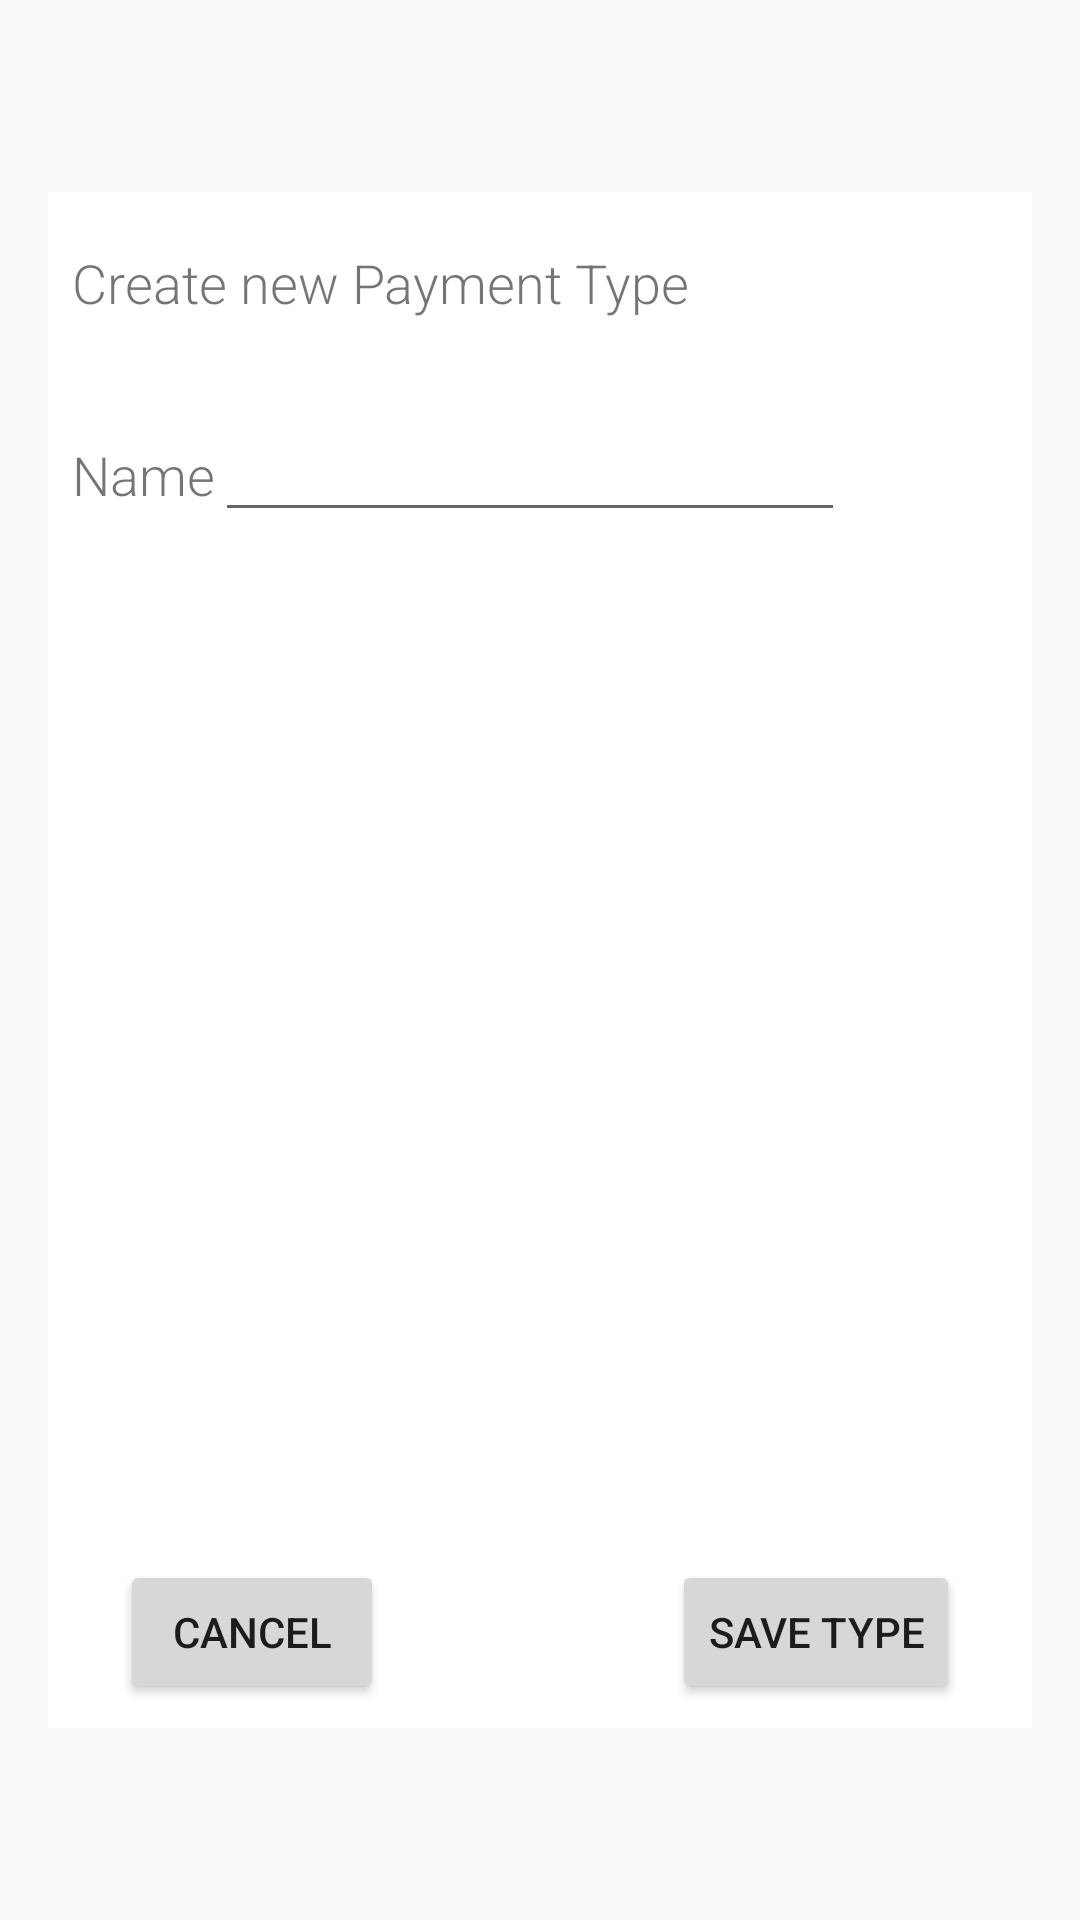

Produce the Android XML layout that renders to this screen, including the resource entries it uses.
<!-- AndroidManifest.xml: application theme AppTheme -->
<!-- res/layout/activity_new_transaction_type_creator.xml -->
<?xml version="1.0" encoding="utf-8"?>
<RelativeLayout xmlns:android="http://schemas.android.com/apk/res/android"
    android:orientation="vertical"
    android:layout_width="fill_parent"
    android:layout_height="fill_parent"
    android:background="@color/colorTransparent">

    
    <RelativeLayout
        android:layout_width="match_parent"
        android:layout_height="match_parent"
        android:layout_marginRight="@dimen/activity_vertical_margin"
        android:layout_marginLeft="@dimen/activity_vertical_margin"
        android:layout_marginTop="@dimen/header_margin"
        android:layout_marginBottom="@dimen/header_margin"
        android:background="@color/colorWhite">

        
        <RelativeLayout
            android:layout_width="match_parent"
            android:layout_height="match_parent"
            android:layout_margin="@dimen/view_horizontal_margin">

            <TextView
                android:layout_width="fill_parent"
                android:layout_height="wrap_content"
                android:id="@+id/transaction_type_creator_title"
                android:layout_marginTop="10dip"
                android:text="Create new Payment Type"
                />

            <GridLayout
                android:layout_width="wrap_content"
                android:layout_height="wrap_content"
                android:columnCount="2"
                android:rowCount="1"
                android:id="@+id/transaction_type_creator_name_grid_layout"
                android:layout_marginBottom="@dimen/view_vertical_margin"
                android:layout_marginTop="@dimen/header_margin">

                <TextView
                    android:layout_width="wrap_content"
                    android:layout_height="wrap_content"
                    android:text="Name"/>

                <EditText
                    android:layout_width="wrap_content"
                    android:layout_height="wrap_content"
                    android:ems="10"
                    android:id="@+id/edit_text_new_transaction_type_name"
                    android:inputType="text" />

            </GridLayout>

            <GridView
                android:layout_width="match_parent"
                android:layout_height="wrap_content"
                android:id="@+id/transaction_type_color_picker_grid_view"
                android:layout_below="@id/transaction_type_creator_name_grid_layout"
                android:layout_centerHorizontal="true"
                android:columnWidth="@dimen/transaction_type_picker_square_size"
                android:numColumns="auto_fit"
                android:verticalSpacing="0dp"
                android:horizontalSpacing="0dp"
                android:stretchMode="columnWidth"
                android:isScrollContainer="false"
                android:layout_margin="@dimen/activity_horizontal_margin"
                android:listSelector="#00000000"/>

            <Button
                android:layout_width="wrap_content"
                android:layout_height="wrap_content"
                android:text="@string/button_cancel"
                android:id="@+id/button_popup_new_transaction_type_creator_cancel"
                android:onClick="cancelNewType"
                android:layout_alignParentBottom="true"
                android:layout_alignParentLeft="true"
                android:layout_alignParentStart="true"
                android:layout_marginLeft="@dimen/activity_vertical_margin" />

            <Button
                android:layout_width="wrap_content"
                android:layout_height="wrap_content"
                android:text="@string/button_save_new_payment_type"
                android:id="@+id/button_popup_new_transaction_type_creator_save"
                android:onClick="saveNewType"
                android:layout_alignParentBottom="true"
                android:layout_alignParentRight="true"
                android:layout_alignParentEnd="true"
                android:layout_marginRight="@dimen/activity_vertical_margin" />



        </RelativeLayout>

    </RelativeLayout>


</RelativeLayout>
<!-- resources referenced by this layout -->
<resources>
  <color name="colorTransparent">#00000000</color>
  <color name="colorWhite">#FFFFFF</color>
  <dimen name="activity_horizontal_margin">32dp</dimen>
  <dimen name="activity_vertical_margin">16dp</dimen>
  <dimen name="header_margin">64dp</dimen>
  <dimen name="transaction_type_picker_square_size">55dp</dimen>
  <dimen name="view_horizontal_margin">8dp</dimen>
  <dimen name="view_vertical_margin">8dp</dimen>
  <string name="button_cancel">Cancel</string>
  <string name="button_save_new_payment_type">Save Type</string>
  <style name="AppTheme" parent="Theme.AppCompat.Light.NoActionBar">
          
          <item name="colorPrimary">@color/colorPrimary</item>
          <item name="colorPrimaryDark">@color/colorPrimaryDark</item>
          <item name="colorAccent">@color/colorAccent</item>
          <item name="android:textViewStyle">@style/MyCustomTextViewFont</item>
      </style>
  <color name="colorPrimary">#3F51B5</color>
  <color name="colorPrimaryDark">#303F9F</color>
  <color name="colorAccent">#FF4081</color>
  <style name="MyCustomTextViewFont" parent="android:Widget.TextView">
          <item name="android:fontFamily">sans-serif-light</item>
          <item name="android:textSize">18sp</item>
      </style>
</resources>
